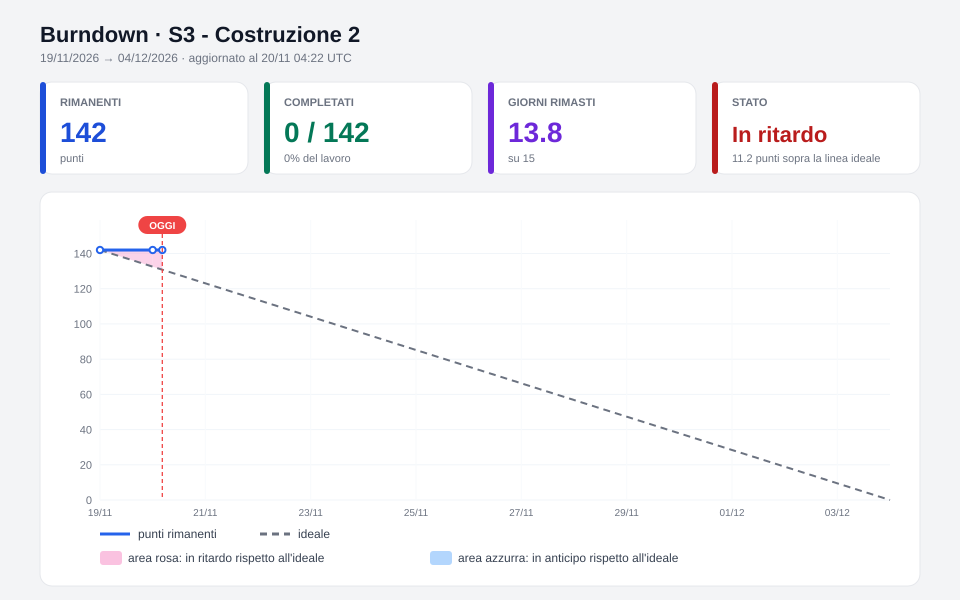

Data behind this chart, as committed beside it:
giorno, scope, completati, rimanenti
0.00, 142.0, 0.0, 142.0
1.00, 142.0, 0.0, 142.0
1.18, 142.0, 0.0, 142.0
